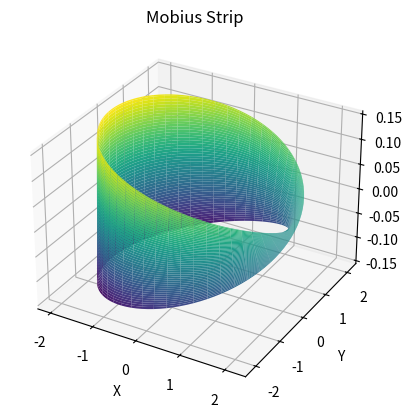

The script that saved this image:
import matplotlib.pyplot as plt
import numpy as np
def mobius_strip(a,b,num_points):
    u=np.linspace(0,2*np.pi,num_points)
    v=np.linspace(-b,b,num_points)
    U,V=np.meshgrid(u,v)
    x=(a+V/2*np.cos(U/2))*np.cos(U)
    y=(a+V/2*np.cos(U/2))*np.sin(U)
    z=V/2*np.sin(U/2)
    return x,y,z
def plot(x,y,z):
    fig =plt.figure()
    ax=fig.add_subplot(111,projection='3d')
    ax.plot_surface(x,y,z,cmap='viridis')
    ax.set_xlabel('X')
    ax.set_ylabel('Y')
    ax.set_zlabel('Z')
    ax.set_title('Mobius Strip')
    plt.show()
if __name__=="__main__":
    plot(*mobius_strip(2,0.3,100))